Run: headless pygame with SDL's dummy video driver; simulated clock (each Clock.tick advances the game by its frame time, no real sleeping); random seed 0; keys injected as events and as key.get_pressed() state; no mouse input; restart key SPACE tapped at the start of phases 3 and 4.
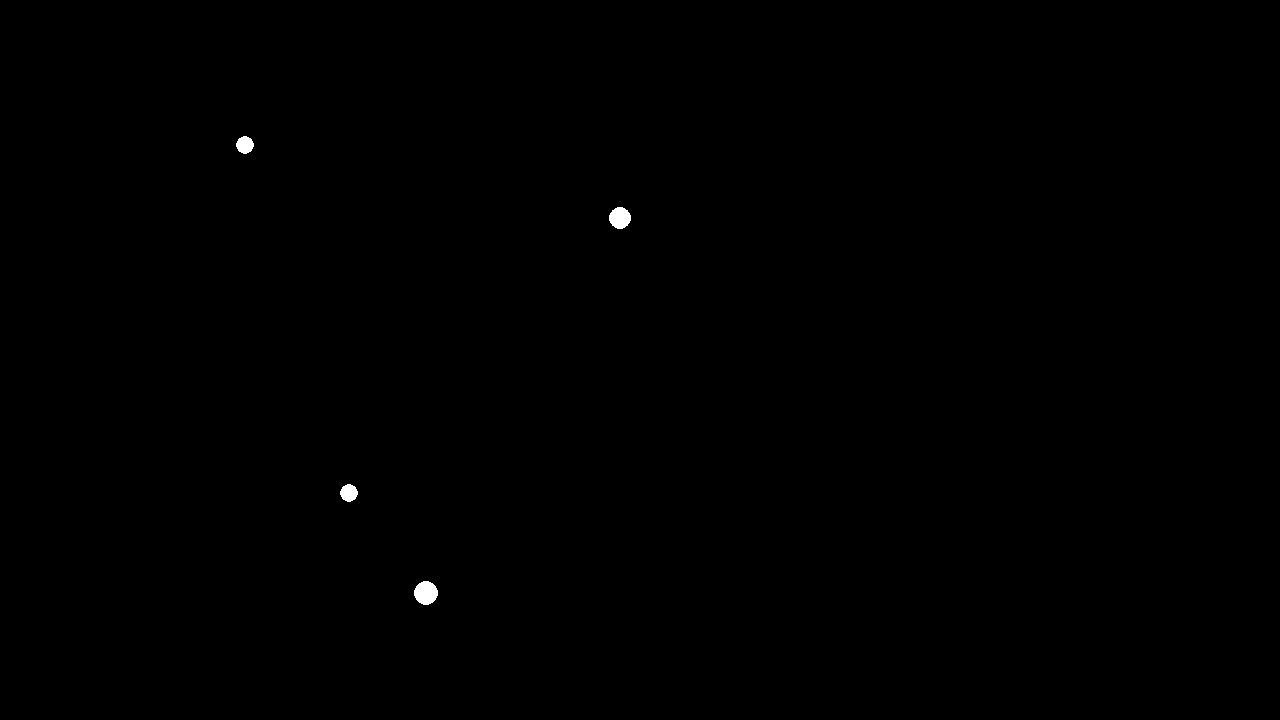
Frame 1 of 4 · flips 1–60 · no input
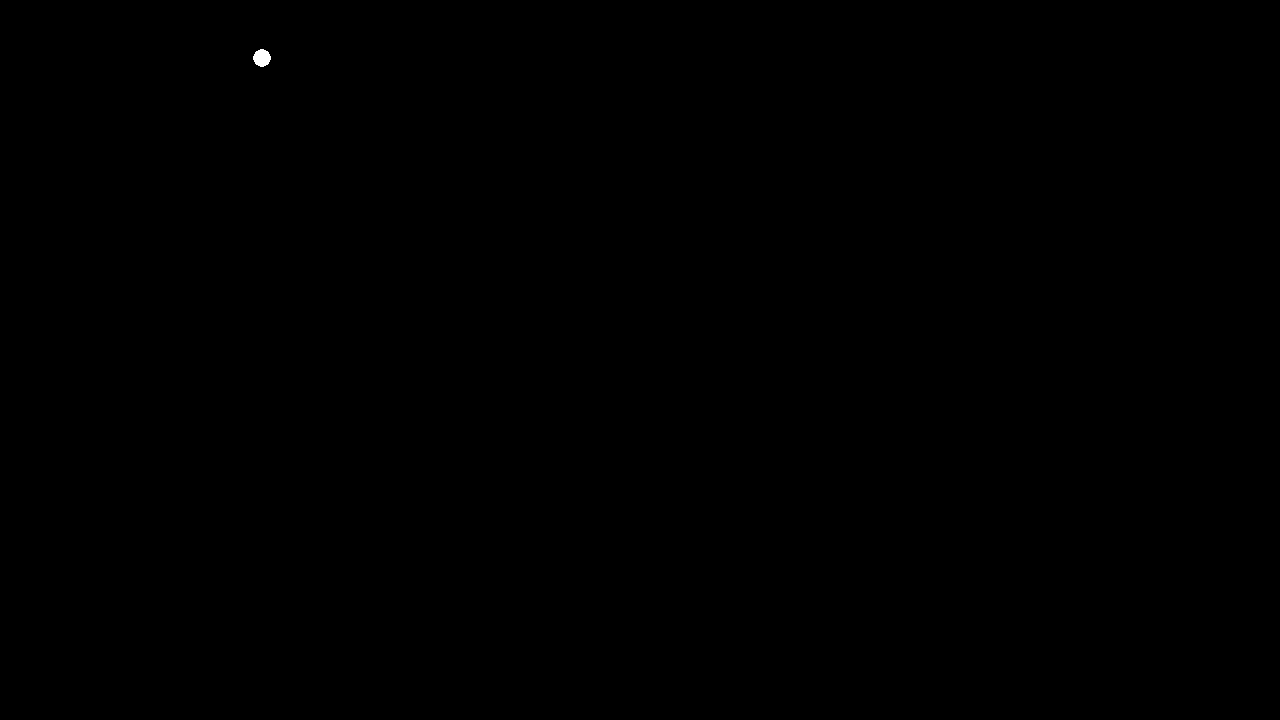
Frame 2 of 4 · flips 61–180 · tapped SPACE, RETURN · held RIGHT (→), D
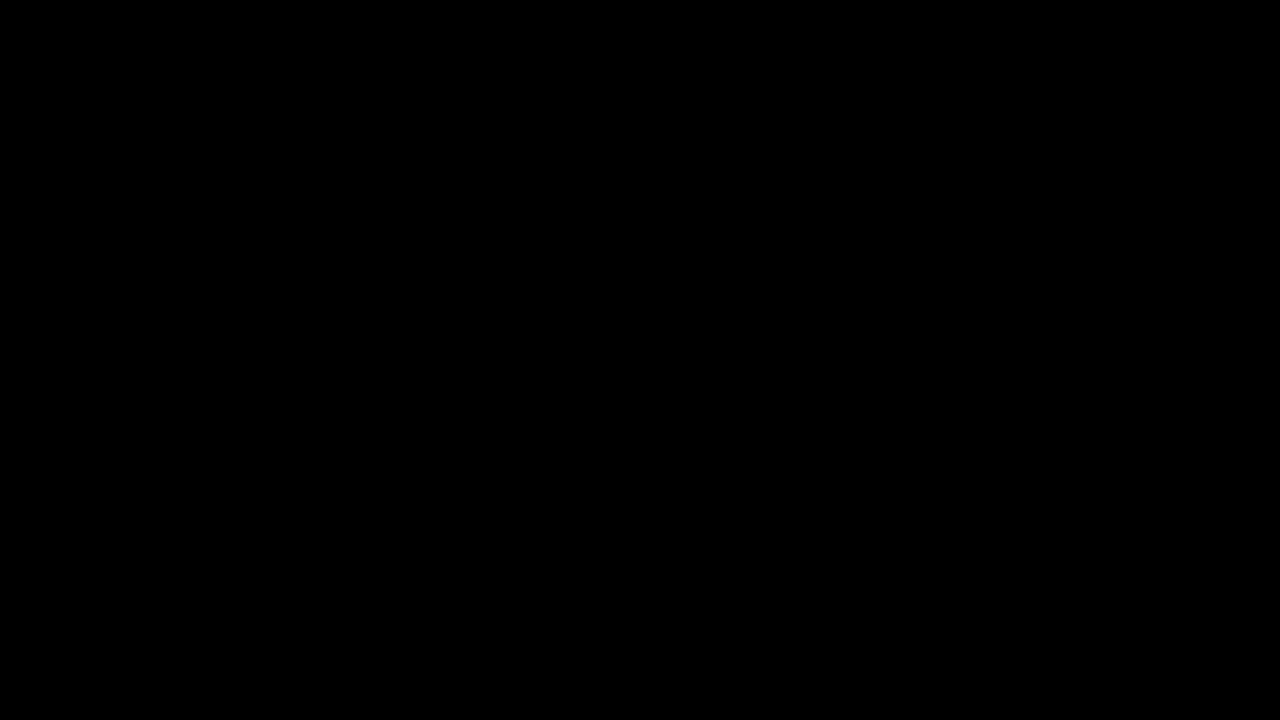
Frame 3 of 4 · flips 181–300 · tapped SPACE · held DOWN (↓), S
Frame 4 of 4 · flips 301–420 · tapped SPACE · held LEFT (←), A, UP (↑), W · screen unchanged from frame 3, image omitted

The pygame program that drew these frames:

import pygame
import random
import math

# Basic colors 
BLACK = (0, 0, 0)
WHITE = (255, 255, 255)

# Initialize for program
pygame.init()
pygame.font.init()
size = (1280, 720)
screen = pygame.display.set_mode(size)
pygame.display.set_caption("Test")
done = False
restart = False

clock = pygame.time.Clock()
random.seed()

# Constants
#GRAV_CONST = 6.67408 * (10 ** (-11))
GRAV_CONST = 6.67408 * (10 ** (1))

# class
class Object:
	def __init__ (self, mass, displacement_x, displacement_y):
		self.mass = mass

		self.displacement_x = displacement_x
		self.displacement_y = displacement_y

		self.acceleration_x = 0
		self.acceleration_y = 0

		self.velocity_x = 0
		self.velocity_y = 0 

	def calculate_new_displacement(self):
		# Velocity is change in displacement
		self.displacement_x += self.velocity_x
		self.displacement_y += self.velocity_y

	def calculate_new_velocity(self, obj):
		# Find angle and force in x and y
		angle = self.calculate_angle(obj)
		force = self.calculate_force(obj)
		force_x = force * math.cos(angle)
		force_y = force * math.sin(angle)

		# F = ma -> a = F / m
		self.acceleration_x = force_x / self.mass
		self.acceleration_y = force_y / self.mass

		# Acceleration is change in velocity
		self.velocity_x += self.acceleration_x
		self.velocity_y += self.acceleration_y

	def calculate_angle(self, obj):
		diff_x = obj.displacement_x - self.displacement_x
		diff_y = obj.displacement_y - self.displacement_y

		if diff_x != 0:
			angle = math.atan(diff_y / diff_x)
		else:
			angle = 0

		if diff_x < 0:
			angle += math.pi

		return angle

	def calculate_force(self, obj):
		# F = G * (m1 * m2 / r^2)
		distance = math.sqrt((self.displacement_x - obj.displacement_x)**2 + (self.displacement_y - obj.displacement_y)**2)
		return GRAV_CONST * (self.mass * obj.mass)/ (distance**2)

	def collision_check(self, obj):
		if self.collision(obj):
			# P = MV
			init_momentum_x = self.velocity_x * self.mass + obj.velocity_x * obj.mass
			init_momentum_y = self.velocity_y * self.mass + obj.velocity_y * obj.mass

			self.velocity_x = ((self.mass - obj.mass) * self.velocity_x)/(self.mass + obj.mass)
			self.velocity_y = ((self.mass - obj.mass) * self.velocity_y)/(self.mass + obj.mass)

	def collision(self, obj):
		self_right = self.displacement_x + self.mass
		self_left = self.displacement_x - self.mass
		self_bot = self.displacement_y + self.mass
		self_top = self.displacement_y - self.mass

		obj_right = obj.displacement_x + obj.mass
		obj_left = obj.displacement_x - obj.mass
		obj_bot = obj.displacement_y + obj.mass
		obj_top = obj.displacement_y - obj.mass

		if self_right > obj_left and self_bot > obj_top and self_left < obj_right and self_top < obj_bot:
			return True
		if self_right < obj_left and self_bot > obj_top and self_left > obj_right and self_top < obj_bot:
			return True
		if self_right > obj_left and self_bot < obj_top and self_left < obj_right and self_top > obj_bot:
			return True
		if self_right < obj_left and self_bot < obj_top and self_left > obj_right and self_top > obj_bot:
			return True
		return False

	def draw_object(self):
		pygame.draw.circle(screen, WHITE, [int(self.displacement_x), int(self.displacement_y)], self.mass)

# Create objects
objects = []

def init_objects():
	for i in range(random.randint(3, 10)):
		objects.append(Object(random.randint(8, 13), random.randint(0, size[0]), random.randint(0, size[1])))

init_objects()

# Main loop
while not done:
	for event in pygame.event.get():
		if event.type == pygame.QUIT:
			done = True
	# Logic goes here
	pressed = pygame.key.get_pressed()
	if pressed[pygame.K_SPACE]:
		restart = True

	if restart:
		del objects[:]
		init_objects()
		if not pressed[pyGame.K_SPACE]:
			restart = False



	for i in range(3):
		for x in objects:
			if i == 2:
				# Calculate new position wtih velocities
				x.calculate_new_displacement()
			else:
				for y in objects:
					if  x != y:
						if i == 0:
							# Calculate  velocities for collisions
							x.collision_check(y)
						if i == 1:
							# Calculate new velocities for acceleration and force
							x.calculate_new_velocity(y)

	# Fill screen
	screen.fill(BLACK)

	# Draw
	for i in objects:
		i.draw_object()

	noMove = False

	# Updates
	pygame.display.flip()

	# 60 FPS
	clock.tick(60)
	
pygame.quit()
